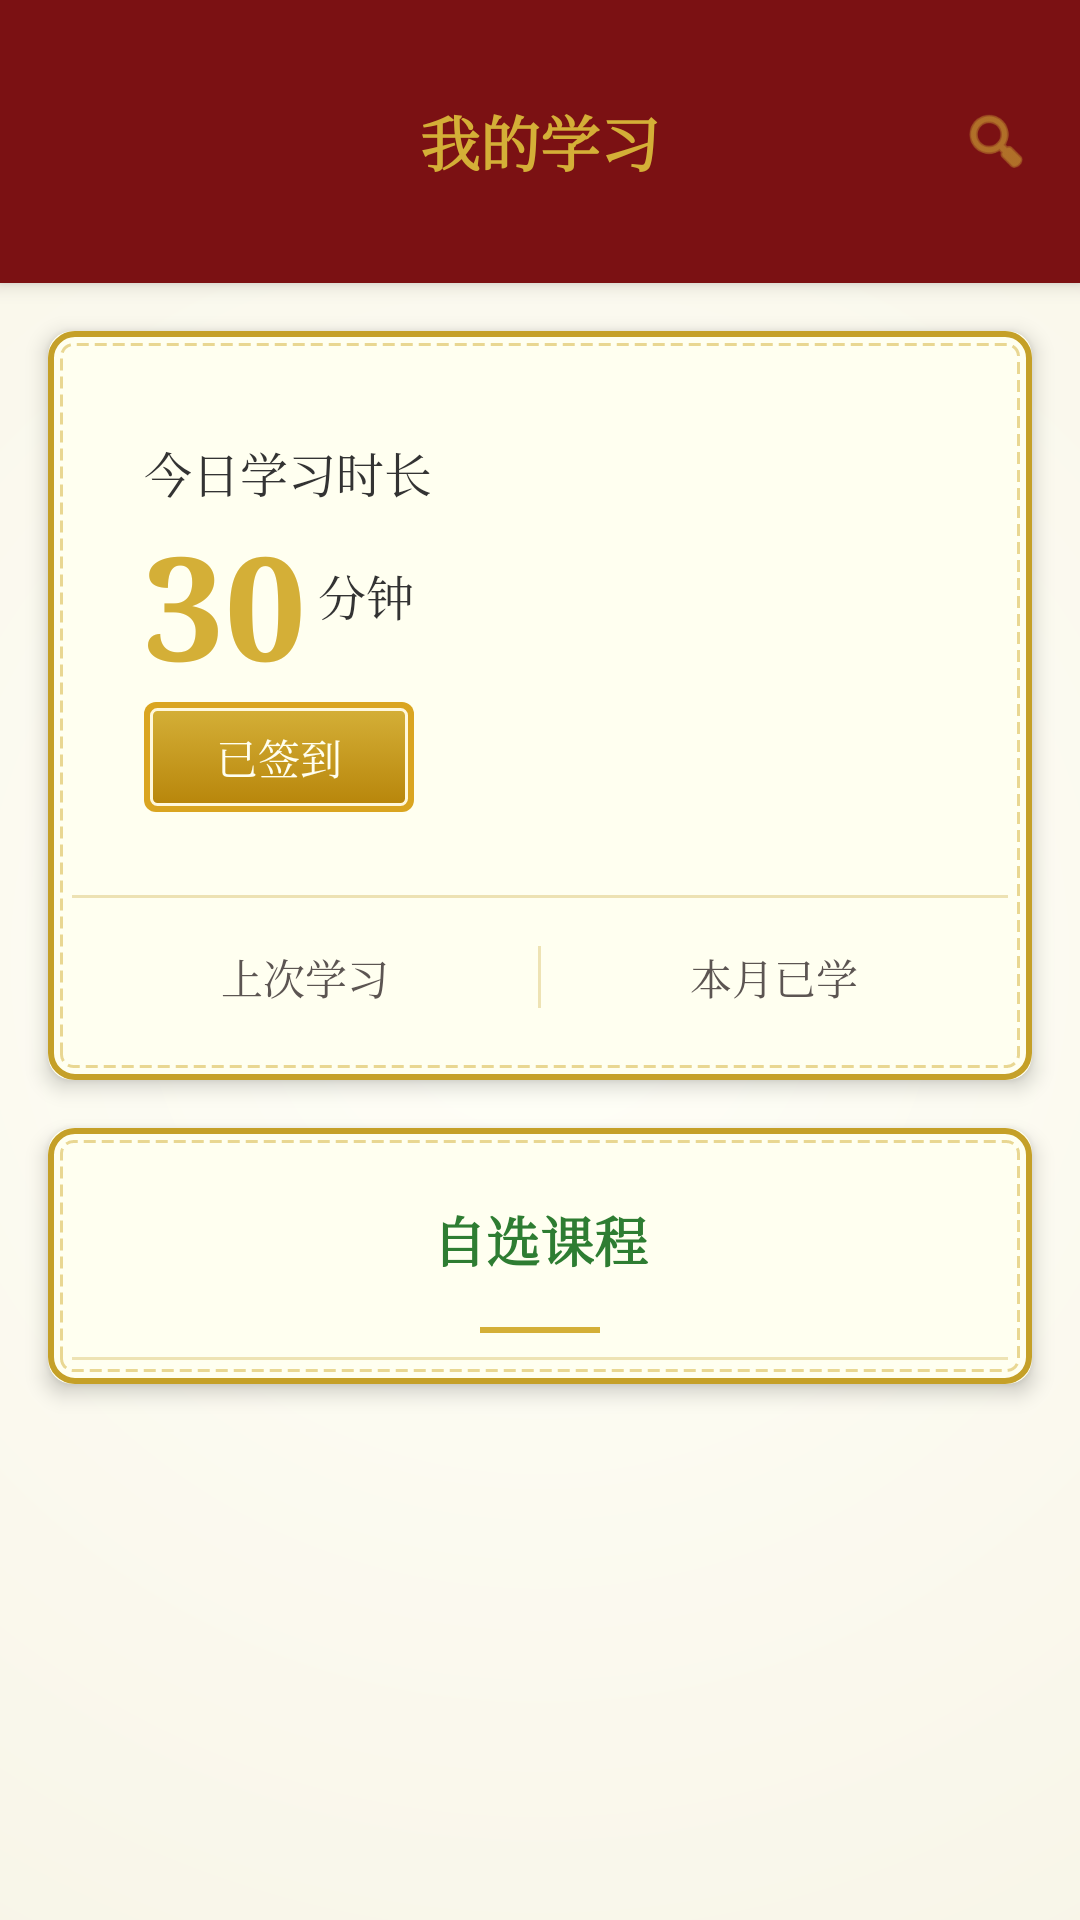

Reconstruct the res/layout file that produces this screen, plus the resources it refers to.
<!-- AndroidManifest.xml: application theme Theme.CatStudy -->
<!-- res/layout/fragment_study.xml -->
<?xml version="1.0" encoding="utf-8"?>
<LinearLayout xmlns:android="http://schemas.android.com/apk/res/android"
    xmlns:app="http://schemas.android.com/apk/res-auto"
    android:layout_width="match_parent"
    android:layout_height="match_parent"
    android:orientation="vertical"
    android:background="@drawable/bg_classical_screen">

    
    <RelativeLayout
        android:layout_width="match_parent"
        android:layout_height="wrap_content"
        android:background="@color/classical_red"
        android:paddingTop="30dp"
        android:paddingBottom="35dp"
        android:elevation="4dp">
        <TextView
            android:layout_width="wrap_content"
            android:layout_height="wrap_content"
            android:text="我的学习"
            android:textSize="20sp"
            android:textColor="@color/classical_gold"
            android:textStyle="bold"
            android:fontFamily="serif"
            android:layout_centerInParent="true"/>
        <ImageView
            android:id="@+id/iv_search"
            android:layout_width="24dp"
            android:layout_height="24dp"
            android:src="@android:drawable/ic_menu_search"
            app:tint="@color/classical_gold"
            android:layout_alignParentEnd="true"
            android:layout_centerVertical="true"
            android:layout_marginEnd="16dp"/>
    </RelativeLayout>

    <androidx.core.widget.NestedScrollView
        android:layout_width="match_parent"
        android:layout_height="match_parent"
        android:fillViewport="true">

        <LinearLayout
            android:layout_width="match_parent"
            android:layout_height="wrap_content"
            android:orientation="vertical"
            android:paddingBottom="32dp">

            
            <androidx.cardview.widget.CardView
                android:layout_width="match_parent"
                android:layout_height="wrap_content"
                android:layout_margin="16dp"
                app:cardCornerRadius="8dp"
                app:cardBackgroundColor="@color/classical_ivory"
                app:cardElevation="4dp">

                <LinearLayout
                    android:layout_width="match_parent"
                    android:layout_height="wrap_content"
                    android:orientation="vertical"
                    android:padding="8dp"
                    android:background="@drawable/bg_classical_inner_border">

                    
                    <FrameLayout
                        android:layout_width="match_parent"
                        android:layout_height="180dp">
                        
                        <ImageView
                            android:id="@+id/iv_study_banner"
                            android:layout_width="match_parent"
                            android:layout_height="match_parent"
                            android:scaleType="centerCrop"
                            android:src="@mipmap/ic_launcher"
                            android:alpha="0.8"/> 
                            
                        
                        <LinearLayout
                            android:layout_width="wrap_content"
                            android:layout_height="wrap_content"
                            android:orientation="vertical"
                            android:layout_gravity="center_vertical|start"
                            android:layout_marginStart="24dp">
                            <TextView
                                android:layout_width="wrap_content"
                                android:layout_height="wrap_content"
                                android:text="今日学习时长"
                                android:textColor="#333333"
                                android:textSize="16sp"/>
                            <LinearLayout
                                android:orientation="horizontal"
                                android:layout_width="wrap_content"
                                android:layout_height="wrap_content">
                                <TextView
                                    android:layout_width="wrap_content"
                                    android:layout_height="wrap_content"
                                    android:text="30"
                                    android:textColor="@color/classical_gold"
                                    android:textSize="48sp"
                                    android:textStyle="bold"/>
                                <TextView
                                    android:layout_width="wrap_content"
                                    android:layout_height="wrap_content"
                                    android:text=" 分钟"
                                    android:textColor="#333333"
                                    android:textSize="16sp"
                                    android:layout_gravity="bottom"
                                    android:layout_marginBottom="12dp"/>
                            </LinearLayout>
                             <TextView
                                android:id="@+id/btn_signin"
                                android:text="已签到"
                                android:textColor="@color/classical_ivory"
                                android:background="@drawable/bg_classical_button"
                                android:paddingHorizontal="24dp"
                                android:paddingVertical="8dp"
                                android:layout_width="wrap_content"
                                android:layout_height="wrap_content"/>
                        </LinearLayout>
                    </FrameLayout>

                    <View
                        android:layout_width="match_parent"
                        android:layout_height="1dp"
                        android:background="#C5A028"
                        android:alpha="0.3"/>

                    
                    <LinearLayout
                        android:layout_width="match_parent"
                        android:layout_height="wrap_content"
                        android:orientation="horizontal"
                        android:paddingVertical="16dp">
                        <TextView
                            android:layout_width="0dp"
                            android:layout_height="wrap_content"
                            android:layout_weight="1"
                            android:text="上次学习"
                            android:gravity="center"
                            android:textColor="@color/classical_text_secondary"/>
                        <View
                            android:layout_width="1dp"
                            android:layout_height="match_parent"
                            android:background="#C5A028"
                            android:alpha="0.3"/>
                        <TextView
                            android:layout_width="0dp"
                            android:layout_height="wrap_content"
                            android:layout_weight="1"
                            android:text="本月已学"
                            android:gravity="center"
                            android:textColor="@color/classical_text_secondary"/>
                    </LinearLayout>
                </LinearLayout>
            </androidx.cardview.widget.CardView>

            
            <androidx.cardview.widget.CardView
                android:layout_width="match_parent"
                android:layout_height="wrap_content"
                android:layout_marginHorizontal="16dp"
                android:layout_marginBottom="16dp"
                app:cardCornerRadius="8dp"
                app:cardBackgroundColor="@color/classical_ivory"
                app:cardElevation="4dp">

                <LinearLayout
                    android:layout_width="match_parent"
                    android:layout_height="wrap_content"
                    android:orientation="vertical"
                    android:padding="8dp"
                    android:background="@drawable/bg_classical_inner_border">

                    
                    <TextView
                        android:layout_width="match_parent"
                        android:layout_height="wrap_content"
                        android:text="自选课程"
                        android:gravity="center"
                        android:padding="16dp"
                        android:textColor="@color/classical_green"
                        android:textSize="18sp"
                        android:textStyle="bold"/>
                    
                    <View
                        android:layout_width="40dp"
                        android:layout_height="2dp"
                        android:background="@color/classical_gold"
                        android:layout_gravity="center_horizontal"
                        android:layout_marginBottom="8dp"/>

                    <View
                        android:layout_width="match_parent"
                        android:layout_height="1dp"
                        android:background="#C5A028"
                        android:alpha="0.3"/>

                    <androidx.recyclerview.widget.RecyclerView
                        android:id="@+id/recycler_view"
                        android:layout_width="match_parent"
                        android:layout_height="wrap_content"
                        android:nestedScrollingEnabled="false"/>
                </LinearLayout>
            </androidx.cardview.widget.CardView>

        </LinearLayout>
    </androidx.core.widget.NestedScrollView>
</LinearLayout>
<!-- resources referenced by this layout -->
<resources>
  <color name="classical_gold">#D4AF37</color>
  <color name="classical_green">#2E7D32</color>
  <color name="classical_ivory">#FFFFF0</color>
  <color name="classical_red">#7B1113</color>
  <color name="classical_text_secondary">#5C5552</color>
  <!-- drawable bg_classical_inner_border (drawable) -->
  <?xml version="1.0" encoding="utf-8"?>
  <layer-list xmlns:android="http://schemas.android.com/apk/res/android">
      <item>
           <shape android:shape="rectangle">
              <stroke android:width="2dp" android:color="@color/classical_border_gold"/>
              <corners android:radius="8dp"/>
          </shape>
      </item>
      <item android:top="4dp" android:bottom="4dp" android:left="4dp" android:right="4dp">
           <shape android:shape="rectangle">
              <stroke android:width="1dp" android:color="#80D4AF37" android:dashWidth="4dp" android:dashGap="2dp"/>
              <corners android:radius="4dp"/>
          </shape>
      </item>
  </layer-list>
  <!-- drawable bg_classical_screen (drawable) -->
  <?xml version="1.0" encoding="utf-8"?>
  <shape xmlns:android="http://schemas.android.com/apk/res/android" android:shape="rectangle">
      <gradient
          android:type="radial"
          android:gradientRadius="800dp"
          android:centerX="0.5"
          android:centerY="0.5"
          android:startColor="#FFFFF8"
          android:endColor="#F0EAD6"/> 
  </shape>
  <style name="Theme.CatStudy" parent="Base.Theme.CatStudy" />
  <color name="classical_border_gold">#C5A028</color>
  <style name="Base.Theme.CatStudy" parent="Theme.Material3.DayNight.NoActionBar">
          
          <item name="colorPrimary">@color/classical_red</item>
          <item name="colorPrimaryVariant">@color/classical_blue</item>
          <item name="colorOnPrimary">@color/classical_ivory</item>
          
          <item name="colorSecondary">@color/classical_gold</item>
          <item name="colorSecondaryVariant">@color/classical_ochre</item>
          <item name="colorOnSecondary">@color/classical_text_primary</item>
          
          <item name="android:windowBackground">@drawable/bg_classical_screen</item>
          <item name="android:textColorPrimary">@color/classical_text_primary</item>
          <item name="android:textColorSecondary">@color/classical_text_secondary</item>
          
          
          <item name="fontFamily">serif</item>
          <item name="android:fontFamily">serif</item>
      </style>
  <color name="classical_blue">#003153</color>
  <color name="classical_ochre">#CC7722</color>
  <color name="classical_text_primary">#2F2725</color>
</resources>
